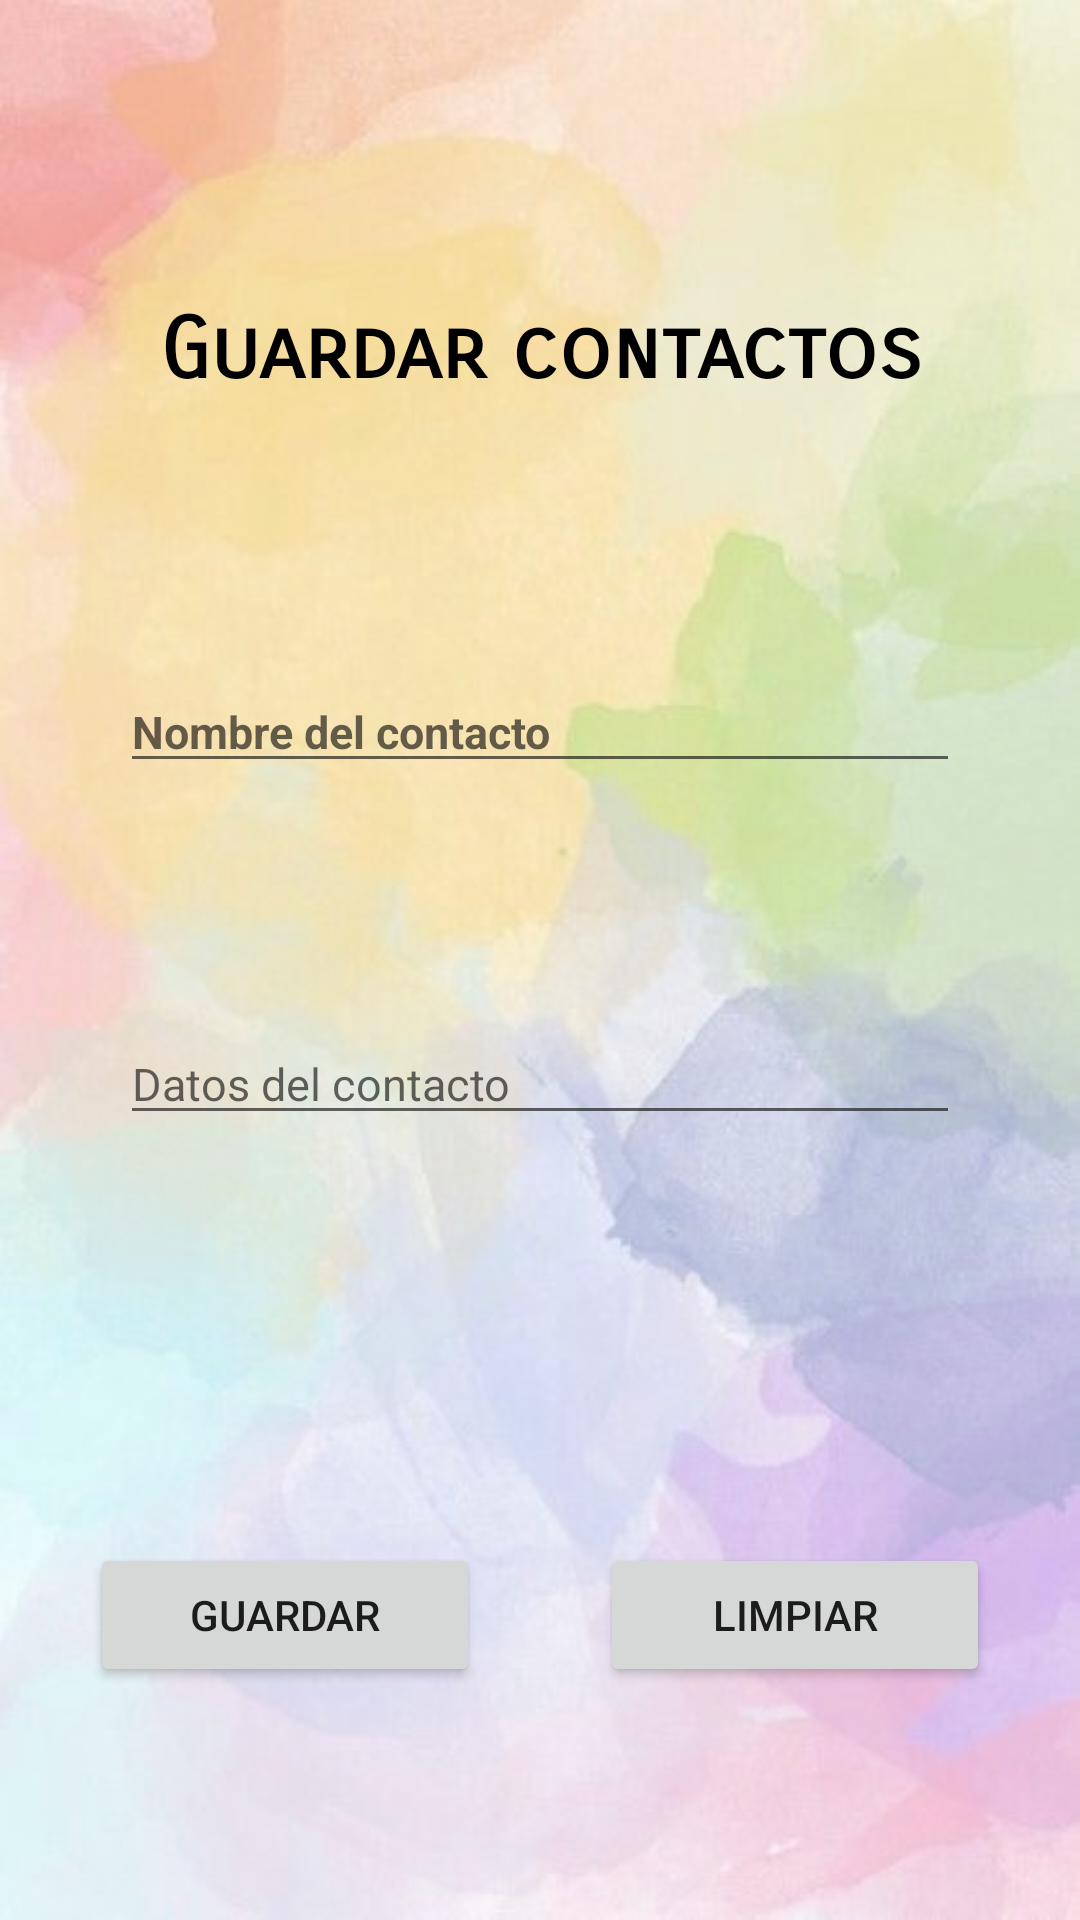

Produce the Android XML layout that renders to this screen, including the resource entries it uses.
<!-- AndroidManifest.xml: application theme Theme.AgendaDeContactosJava -->
<!-- res/layout/activity_guardar_contacto.xml -->
<?xml version="1.0" encoding="utf-8"?>
<androidx.constraintlayout.widget.ConstraintLayout xmlns:android="http://schemas.android.com/apk/res/android"
    xmlns:app="http://schemas.android.com/apk/res-auto"
    xmlns:tools="http://schemas.android.com/tools"
    android:layout_width="match_parent"
    android:layout_height="match_parent"
    tools:context=".GuardarContacto">

    <ImageView
        android:layout_width="match_parent"
        android:layout_height="match_parent"
        android:src="@drawable/fondo2"
        android:scaleType="centerCrop"
        android:alpha="0.7"/>

    <LinearLayout
        android:layout_width="match_parent"
        android:layout_height="match_parent"
        android:orientation="vertical">


        <TextView
            android:id="@+id/textView"
            android:layout_width="match_parent"
            android:layout_height="wrap_content"
            android:layout_marginTop="100dp"
            android:layout_marginBottom="50dp"
            android:fontFamily="sans-serif-smallcaps"
            android:text="Guardar contactos"
            android:textAlignment="center"
            android:textColor="@color/black"
            android:textSize="28dp"
            android:textStyle="bold" />

        <ImageView
            android:layout_width="wrap_content"
            android:layout_height="wrap_content">

        </ImageView>


        <EditText
            android:id="@+id/txtNombre1"
            android:layout_width="match_parent"
            android:layout_height="wrap_content"
            android:layout_margin="40dp"
            android:hint="@string/txtNombre"
            android:inputType="textPersonName"
            android:textSize="15dp"
            android:textStyle="bold" />

        <EditText
            android:id="@+id/txtDatos1"
            android:layout_width="match_parent"
            android:layout_height="wrap_content"
            android:layout_margin="40dp"
            android:textSize="15dp"
            android:hint="@string/txtDatos"
            android:inputType="textMultiLine"/>
        <LinearLayout
            android:layout_width="match_parent"
            android:layout_height="wrap_content"
            android:orientation="horizontal"
            >
            <Button
                android:id="@+id/btnGuardar1"
                android:layout_width="130dp"
                android:layout_height="wrap_content"
                android:layout_marginTop="96dp"
                android:layout_marginLeft="30dp"
                android:layout_marginRight="40dp"
                android:text="@string/btnGuardar"
                android:onClick="Guardar"/>
            <Button
                android:id="@+id/btnLimpiar1"
                android:layout_width="130dp"
                android:layout_height="wrap_content"
                android:layout_marginTop="96dp"
                android:text="Limpiar"
                android:onClick="Guardar"/>
        </LinearLayout>

    </LinearLayout>




</androidx.constraintlayout.widget.ConstraintLayout>
<!-- resources referenced by this layout -->
<resources>
  <!-- drawable fondo2: jpg bitmap (drawable-v24, 24727 bytes) -->
  <string name="btnGuardar">Guardar</string>
  <string name="txtDatos">Datos del contacto</string>
  <string name="txtNombre">Nombre del contacto</string>
  <style name="Theme.AgendaDeContactosJava" parent="Theme.MaterialComponents.DayNight.DarkActionBar">
          
          <item name="colorPrimary">@color/purple_500</item>
          <item name="colorPrimaryVariant">@color/purple_700</item>
          <item name="colorOnPrimary">@color/white</item>
          
          <item name="colorSecondary">@color/teal_200</item>
          <item name="colorSecondaryVariant">@color/teal_700</item>
          <item name="colorOnSecondary">@color/black</item>
          
          <item name="android:statusBarColor" tools:targetApi="l">?attr/colorPrimaryVariant</item>
          
      </style>
  <!-- not gathered from this repository: default colours our renderer supplied (Android Studio template values) -->
  <color name="purple_500">#FF6200EE</color>
  <color name="purple_700">#FF3700B3</color>
  <color name="teal_200">#FF03DAC5</color>
  <color name="teal_700">#FF018786</color>
  <color name="black">#FF000000</color>
  <color name="white">#FFFFFFFF</color>
</resources>
